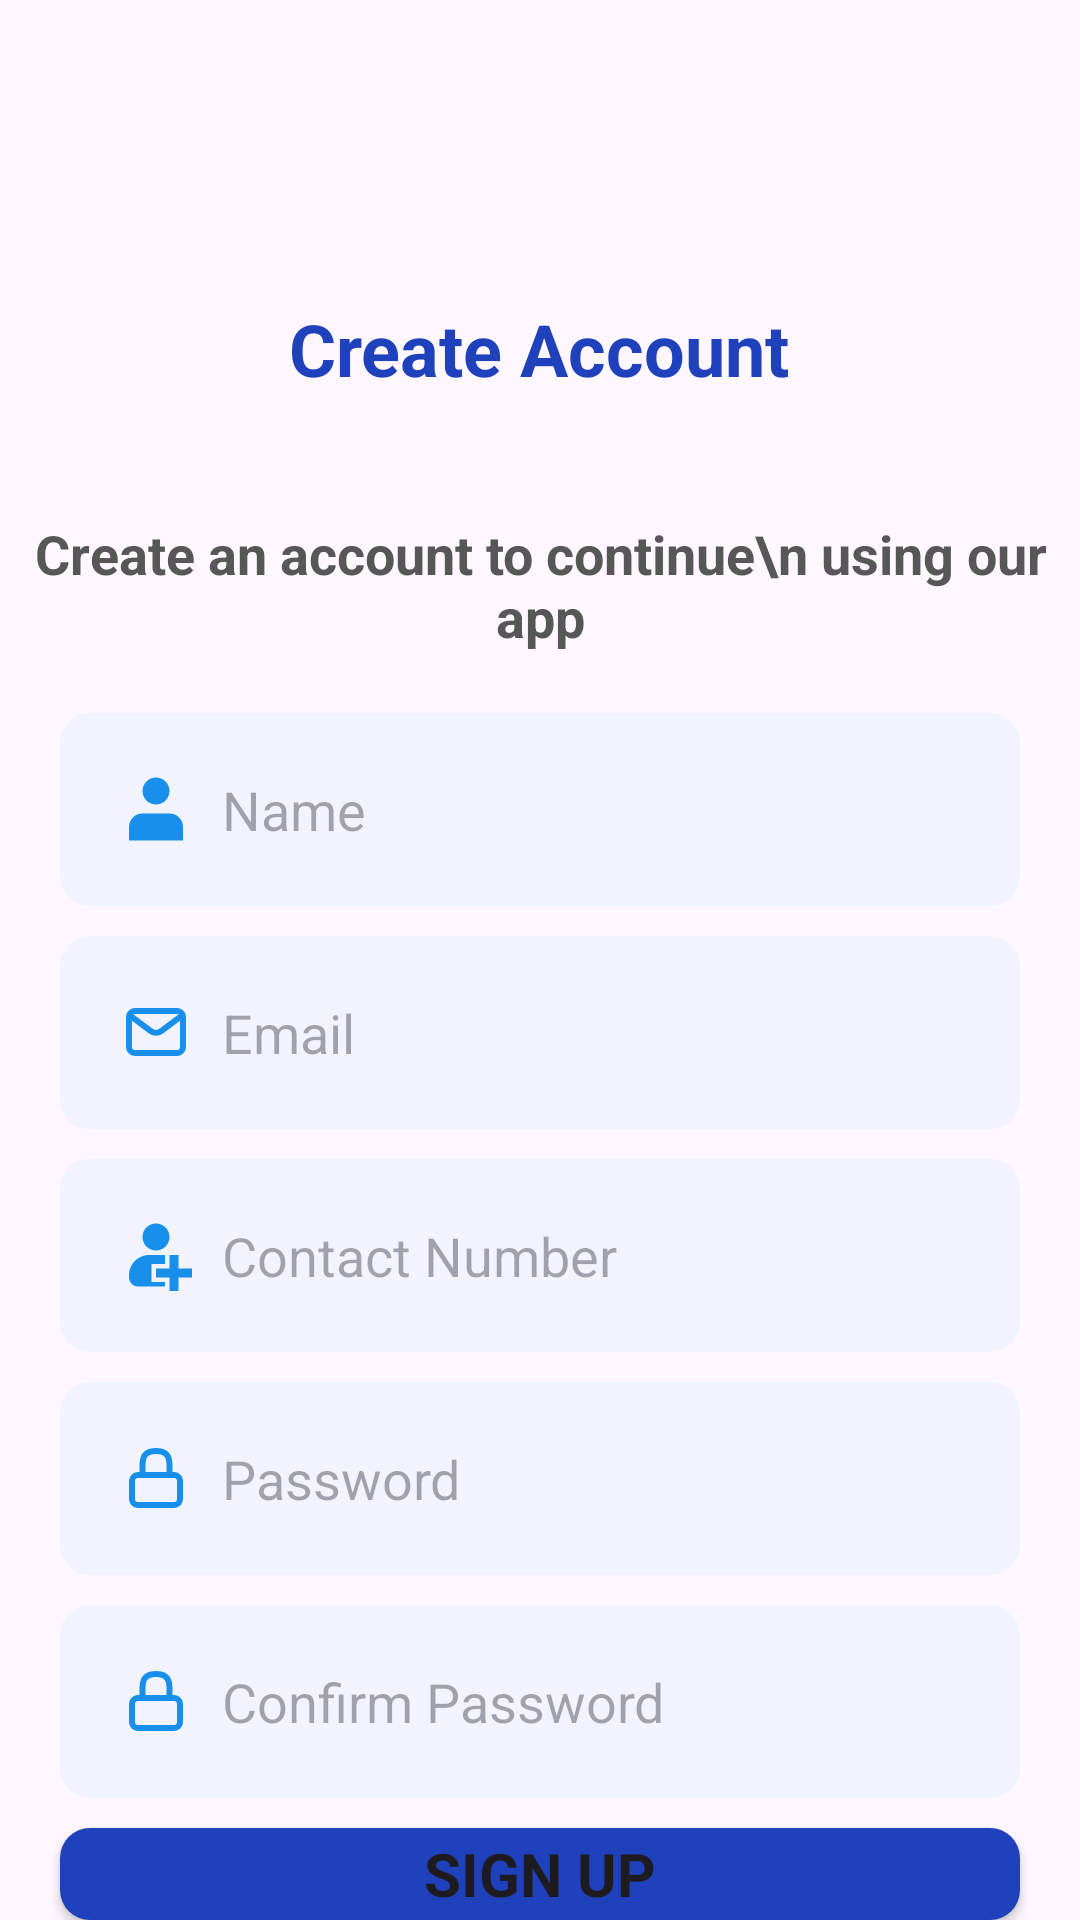

Produce the Android XML layout that renders to this screen, including the resource entries it uses.
<!-- AndroidManifest.xml: application theme Theme.MasterApp -->
<!-- res/layout/activity_signup.xml -->
<?xml version="1.0" encoding="utf-8"?>
<LinearLayout xmlns:android="http://schemas.android.com/apk/res/android"
    xmlns:app="http://schemas.android.com/apk/res-auto"
    xmlns:tools="http://schemas.android.com/tools"
    android:id="@+id/main"
    android:layout_width="match_parent"
    android:layout_height="match_parent"
    android:orientation="vertical"
    tools:context=".Signup_activity">

    <TextView
        android:layout_width="wrap_content"
        android:layout_height="wrap_content"
        android:layout_gravity="center"
        android:layout_marginTop="100dp"
        android:text="Create Account"
        android:textColor="#1F41BB"
        android:textSize="24dp"
        android:textStyle="bold" />

    <TextView
        android:layout_width="wrap_content"
        android:layout_height="wrap_content"
        android:layout_gravity="center"
        android:gravity="center"
        android:layout_marginTop="40dp"
        android:text="Create an account to continue\n using our app"
        android:textSize="18dp"
        android:textColor="#575757"
        android:textStyle="bold"
        />

    <EditText
        android:inputType="textPersonName"
        android:id="@+id/name_signup"
        android:layout_width="match_parent"
        android:layout_height="wrap_content"
        android:layout_marginHorizontal="20dp"
        android:layout_marginTop="20dp"
        android:background="@drawable/custom_edittext"
        android:drawableLeft="@drawable/user_svgrepo_com"
        android:drawablePadding="10dp"
        android:hint="Name"
        android:padding="20dp" />

    <EditText
        android:inputType="textEmailAddress"
        android:id="@+id/email_signup"
        android:layout_width="match_parent"
        android:layout_height="wrap_content"
        android:padding="20dp"
        android:layout_marginTop="10dp"
        android:layout_marginHorizontal="20dp"
        android:hint="Email"
        android:drawableLeft="@drawable/email_svgrepo_com"
        android:drawablePadding="10dp"
        android:background="@drawable/custom_edittext"
        />


    <EditText
        android:inputType="number"
        android:id="@+id/number_signup"
        android:layout_width="match_parent"
        android:layout_height="wrap_content"
        android:padding="20dp"
        android:layout_marginTop="10dp"
        android:layout_marginHorizontal="20dp"
        android:hint="Contact Number"
        android:drawableLeft="@drawable/contact_new_svgrepo_com"
        android:drawablePadding="10dp"
        android:background="@drawable/custom_edittext"
        />

    <EditText
        android:inputType="textPassword"
        android:id="@+id/password_signup"
        android:layout_width="match_parent"
        android:layout_height="wrap_content"
        android:padding="20dp"
        android:layout_marginTop="10dp"
        android:layout_marginHorizontal="20dp"
        android:hint="Password"
        android:drawableLeft="@drawable/lock_svgrepo_com"
        android:drawablePadding="10dp"
        android:background="@drawable/custom_edittext"
        />

    <EditText
        android:inputType="textPassword"
        android:id="@+id/confirm_password_signup"
        android:layout_width="match_parent"
        android:layout_height="wrap_content"
        android:padding="20dp"
        android:layout_marginTop="10dp"
        android:layout_marginHorizontal="20dp"
        android:hint="Confirm Password"
        android:drawableLeft="@drawable/lock_svgrepo_com"
        android:drawablePadding="10dp"
        android:background="@drawable/custom_edittext"
        />



    <Button
        android:id="@+id/signup_button"
        android:layout_width="match_parent"
        android:layout_height="wrap_content"
        android:text="Sign Up"
        android:textSize="20dp"
        android:textStyle="bold"
        android:layout_marginTop="10dp"
        android:layout_marginHorizontal="20dp"
        app:backgroundTint="@null"
        android:background="@drawable/custom_button"
        />

    <TextView
        android:id="@+id/login_signup"
        android:layout_width="match_parent"
        android:layout_height="wrap_content"
        android:layout_margin="10dp"
        android:gravity="center"
        android:text="Already have account ? Login"
        android:textColor="#575757"
        android:textStyle="bold" />

</LinearLayout>
<!-- resources referenced by this layout -->
<resources>
  <!-- drawable contact_new_svgrepo_com (drawable) -->
  <vector xmlns:android="http://schemas.android.com/apk/res/android" android:height="24dp" android:viewportHeight="16" android:viewportWidth="16" android:width="24dp">
        
      <path android:fillColor="#178FEB" android:pathData="m8,1c-1.656,0 -3,1.344 -3,3s1.344,3 3,3s3,-1.344 3,-3s-1.344,-3 -3,-3zM6.5,8c-2.492,0 -4.5,2.008 -4.5,4.5v0.5c0,1.109 0.891,2 2,2h6v-1h-3v-4h3v-1.973c-0.164,-0.02 -0.332,-0.027 -0.5,-0.027zM11,8v3h-3v2h3v3h2v-3h3v-2h-3v-3zM11,8"/>
      
  </vector>
  <!-- drawable custom_button (drawable) -->
  <?xml version="1.0" encoding="utf-8"?>
  <shape android:shape="rectangle" xmlns:android="http://schemas.android.com/apk/res/android">
  <solid android:color="#1F41BB"/>
      <corners android:radius="10dp"/>
  </shape>
  <!-- drawable custom_edittext (drawable) -->
  <?xml version="1.0" encoding="utf-8"?>
  <shape android:shape="rectangle" xmlns:android="http://schemas.android.com/apk/res/android">
  <solid android:color="#F1F4FF"/>
      <corners android:radius="10dp"/>
  </shape>
  <!-- drawable email_svgrepo_com (drawable) -->
  <vector xmlns:android="http://schemas.android.com/apk/res/android" android:height="24dp" android:viewportHeight="24" android:viewportWidth="24" android:width="24dp">
        
      <path android:fillColor="#00000000" android:pathData="M4,7L10.2,11.65C11.267,12.45 12.733,12.45 13.8,11.65L20,7" android:strokeColor="#178FEB" android:strokeLineCap="round" android:strokeLineJoin="round" android:strokeWidth="2"/>
        
      <path android:fillColor="#00000000" android:pathData="M5,5L19,5A2,2 0,0 1,21 7L21,17A2,2 0,0 1,19 19L5,19A2,2 0,0 1,3 17L3,7A2,2 0,0 1,5 5z" android:strokeColor="#178FEB" android:strokeLineCap="round" android:strokeWidth="2"/>
      
  </vector>
  <!-- drawable lock_svgrepo_com (drawable) -->
  <vector xmlns:android="http://schemas.android.com/apk/res/android" android:height="24dp" android:viewportHeight="24" android:viewportWidth="24" android:width="24dp">
        
      <path android:fillColor="#00000000" android:pathData="M6,11L18,11A2,2 0,0 1,20 13L20,19A2,2 0,0 1,18 21L6,21A2,2 0,0 1,4 19L4,13A2,2 0,0 1,6 11z" android:strokeColor="#178FEB" android:strokeLineCap="round" android:strokeLineJoin="round" android:strokeWidth="2"/>
        
      <path android:fillColor="#00000000" android:pathData="M16.5,11V8h0c0,-2.8 -0.5,-5 -4.5,-5S7.5,5.2 7.5,8h0v3" android:strokeColor="#178FEB" android:strokeLineCap="round" android:strokeLineJoin="round" android:strokeWidth="2"/>
      
  </vector>
  <!-- drawable user_svgrepo_com (drawable) -->
  <vector xmlns:android="http://schemas.android.com/apk/res/android" android:height="24dp" android:viewportHeight="16" android:viewportWidth="16" android:width="24dp">
        
      <path android:fillColor="#178FEB" android:pathData="M8,7C9.657,7 11,5.657 11,4C11,2.343 9.657,1 8,1C6.343,1 5,2.343 5,4C5,5.657 6.343,7 8,7Z"/>
        
      <path android:fillColor="#178FEB" android:pathData="M14,12C14,10.343 12.657,9 11,9H5C3.343,9 2,10.343 2,12V15H14V12Z"/>
      
  </vector>
  <style name="Theme.MasterApp" parent="Base.Theme.MasterApp" />
  <style name="Base.Theme.MasterApp" parent="Theme.Material3.DayNight.NoActionBar">
          
          
          <item name="fontFamily">@font/bree_serif</item>
      </style>
</resources>
